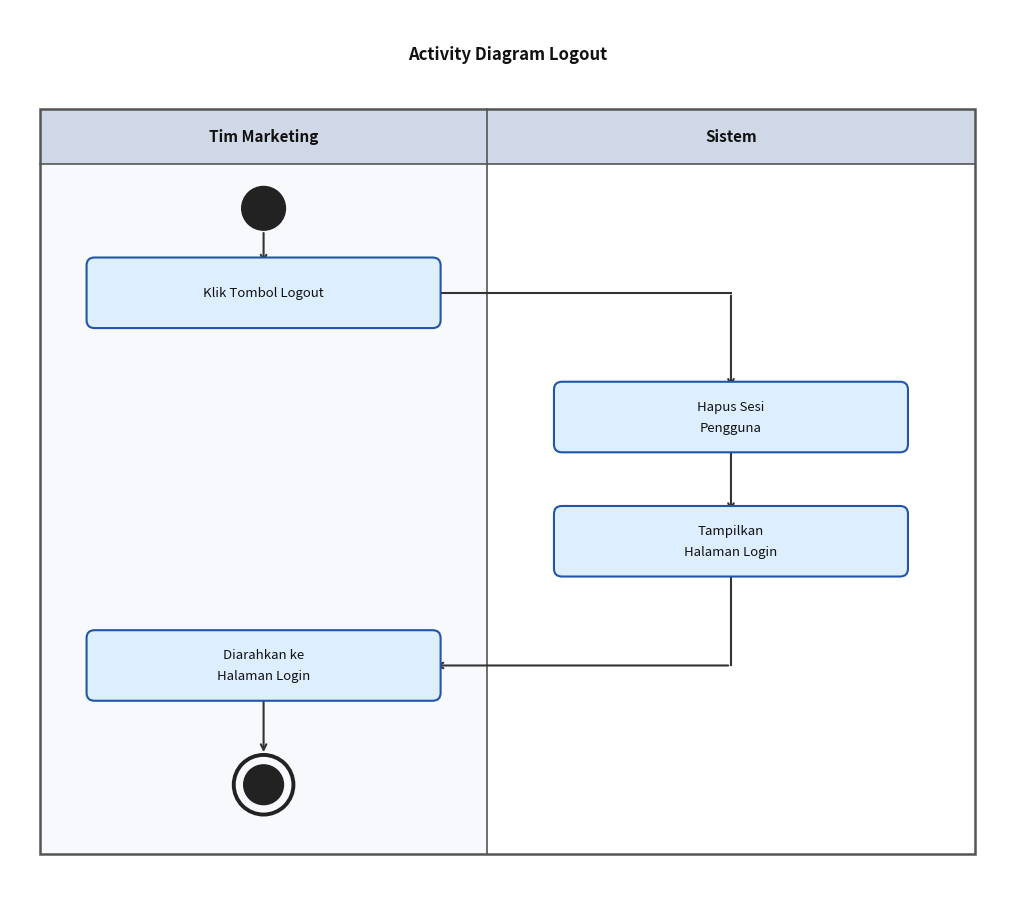
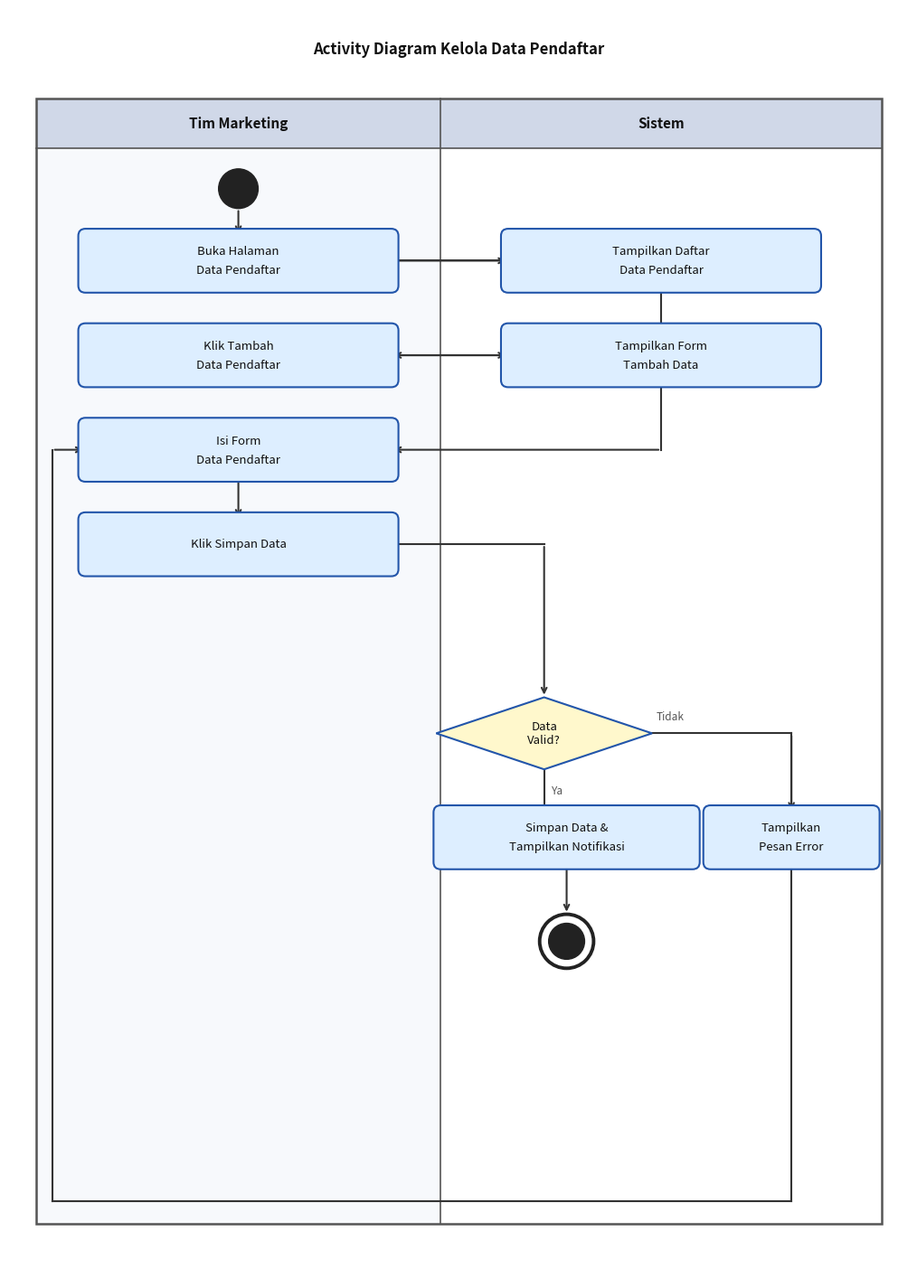
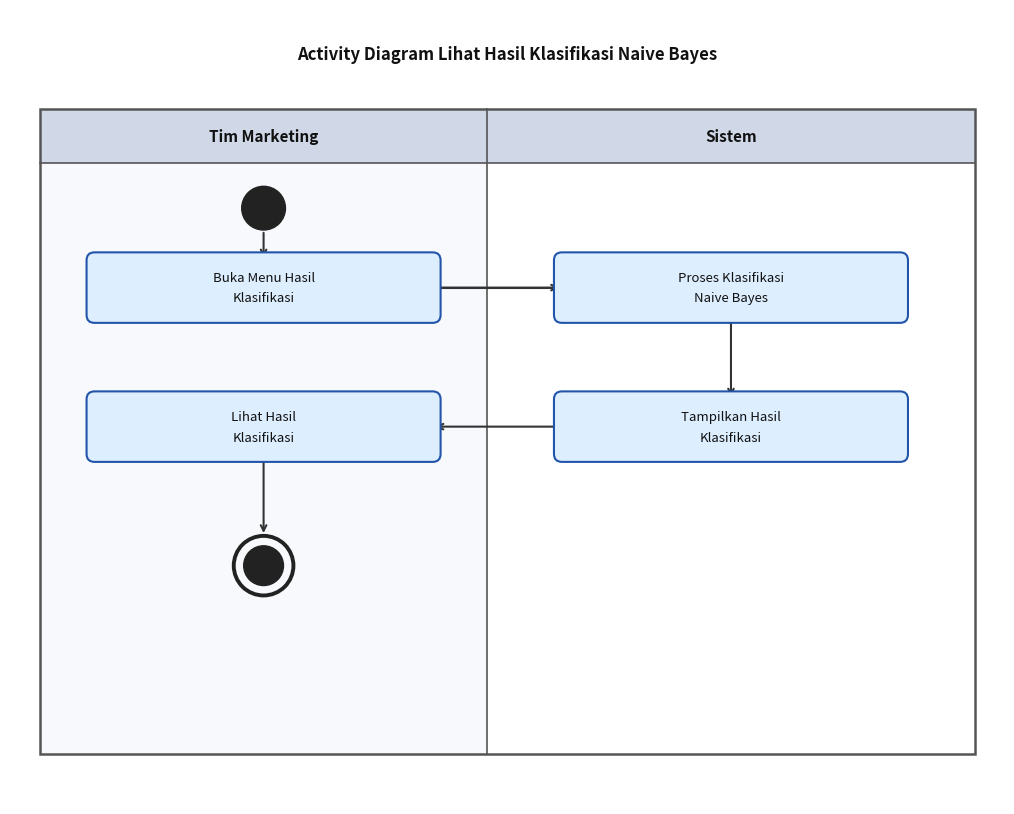
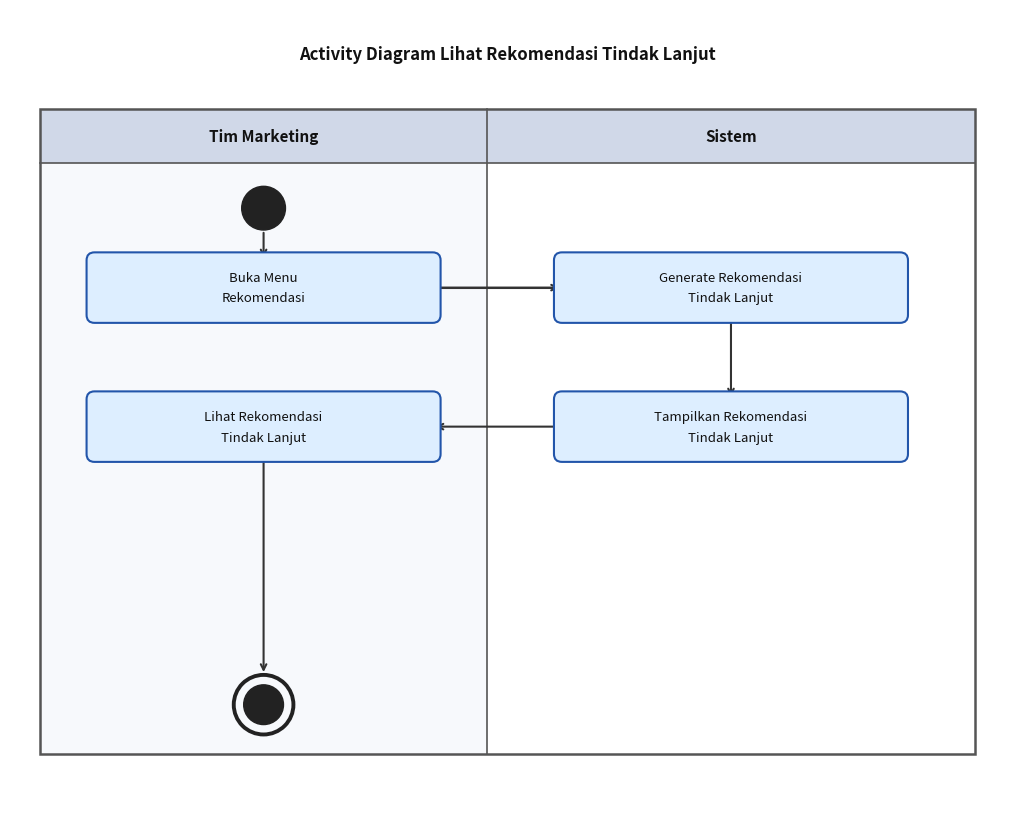
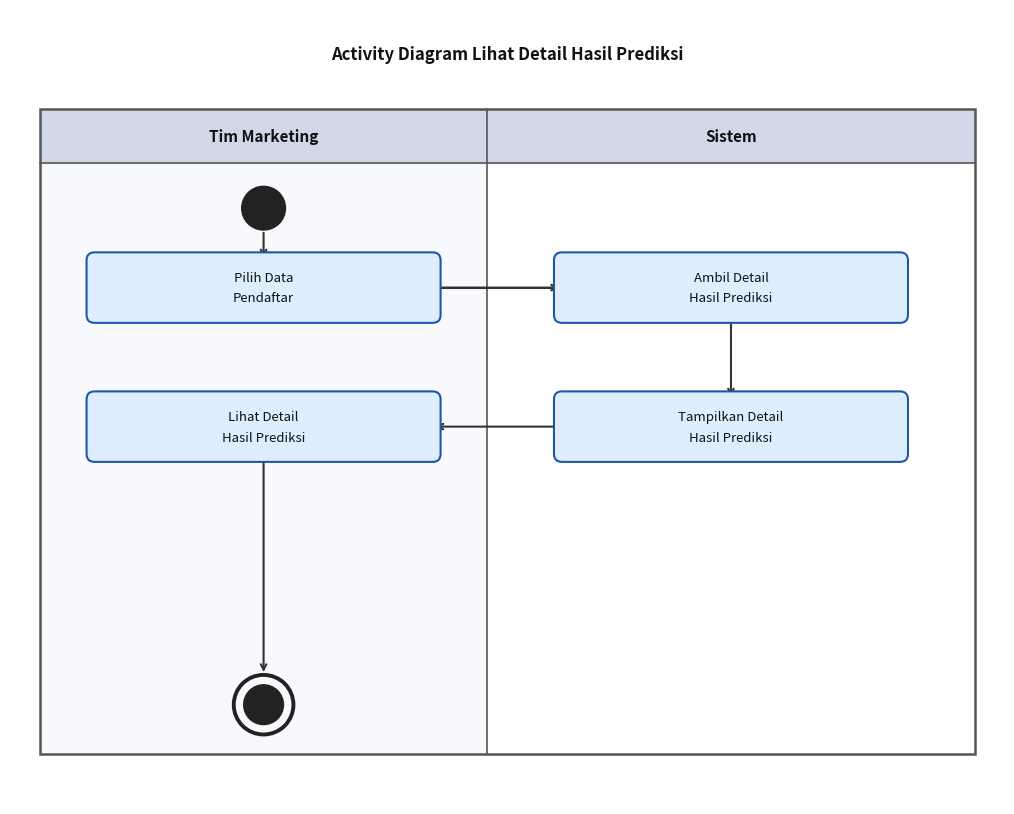
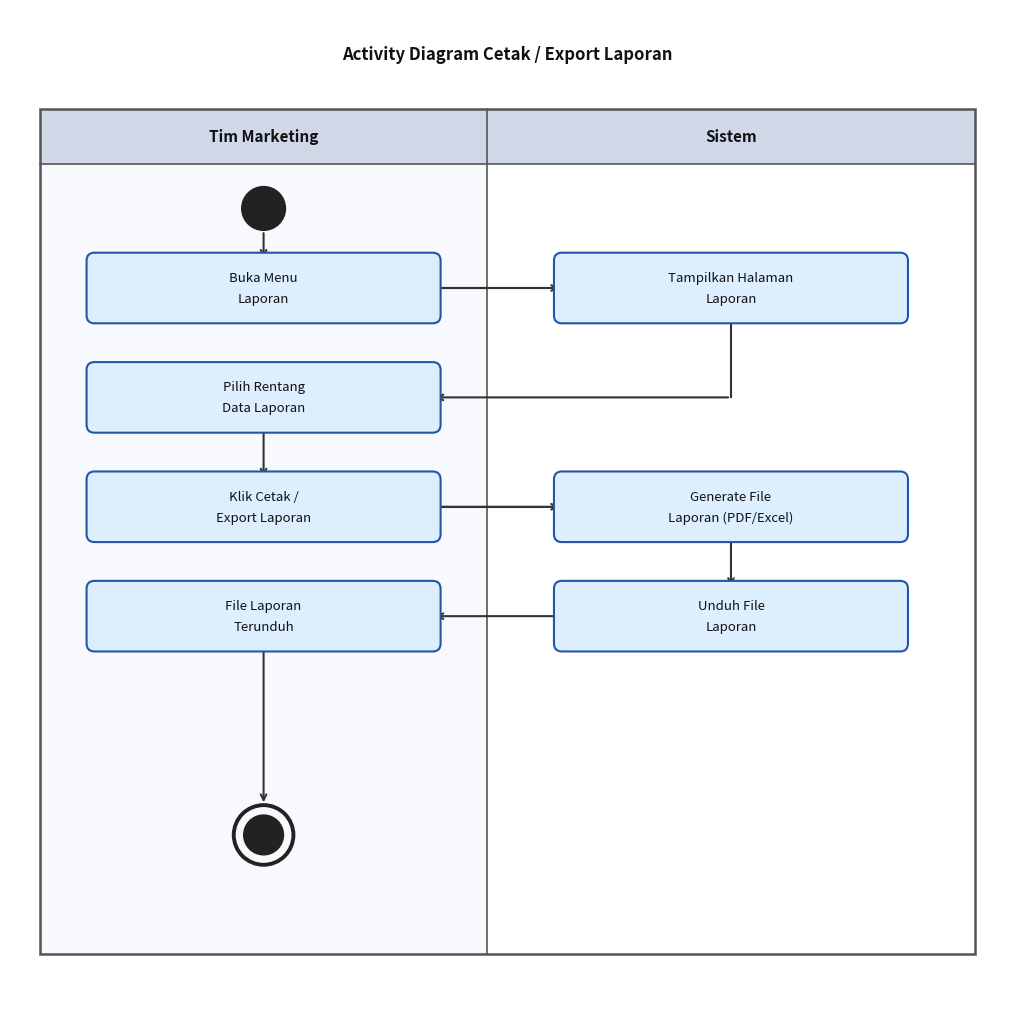

Python code for these plots, in order:
import matplotlib.pyplot as plt
import matplotlib.patches as mpatches
from matplotlib.patches import FancyBboxPatch

C_LANE_HDR = '#D0D8E8'
C_LANE_BG1 = '#F7F9FC'
C_LANE_BG2 = '#FFFFFF'
C_ACTION   = '#DDEEFF'
C_ACTION_BD= '#2255AA'
C_ARROW    = '#333333'
C_TEXT     = '#111111'

lane1_x, lane2_x, lane_end = 0.3, 4.8, 9.7
L1 = (lane1_x + lane2_x) / 2   # 2.55
L2 = (lane2_x + lane_end) / 2  # 7.25

def make_fig(title, height=10):
    fig, ax = plt.subplots(figsize=(10, height))
    ax.set_xlim(0, 10); ax.set_ylim(0, height)
    ax.axis('off'); fig.patch.set_facecolor('white')
    lane_top = height - 1.0
    lane_bot = 0.5
    ax.text(5, height - 0.45, title, ha='center', va='center',
            fontsize=12, fontweight='bold', color=C_TEXT)
    ax.add_patch(mpatches.FancyBboxPatch((lane1_x, lane_bot),
        lane_end-lane1_x, lane_top-lane_bot,
        boxstyle='square,pad=0', lw=1.8, edgecolor='#555555', facecolor='none', zorder=2))
    ax.plot([lane2_x, lane2_x], [lane_bot, lane_top], color='#555555', lw=1.2, zorder=2)
    ax.plot([lane1_x, lane_end], [lane_top-0.55, lane_top-0.55], color='#555555', lw=1.2, zorder=2)
    for (x, w) in [(lane1_x, lane2_x-lane1_x), (lane2_x, lane_end-lane2_x)]:
        ax.add_patch(mpatches.FancyBboxPatch((x, lane_top-0.55), w, 0.55,
            boxstyle='square,pad=0', lw=0, facecolor=C_LANE_HDR, zorder=1))
    ax.add_patch(mpatches.FancyBboxPatch((lane1_x, lane_bot),
        lane2_x-lane1_x, lane_top-lane_bot-0.55,
        boxstyle='square,pad=0', lw=0, facecolor=C_LANE_BG1, zorder=1))
    ax.add_patch(mpatches.FancyBboxPatch((lane2_x, lane_bot),
        lane_end-lane2_x, lane_top-lane_bot-0.55,
        boxstyle='square,pad=0', lw=0, facecolor=C_LANE_BG2, zorder=1))
    ax.text(L1, lane_top-0.275, 'Tim Marketing', ha='center', va='center',
            fontsize=11, fontweight='bold', color=C_TEXT)
    ax.text(L2, lane_top-0.275, 'Sistem', ha='center', va='center',
            fontsize=11, fontweight='bold', color=C_TEXT)
    y_start = lane_top - 0.55 - 0.45   # posisi aman di bawah header
    return fig, ax, lane_bot, y_start

def action(ax, cx, cy, text, w=3.4, h=0.55):
    ax.add_patch(FancyBboxPatch((cx-w/2, cy-h/2), w, h,
        boxstyle='round,pad=0.08', lw=1.5, edgecolor=C_ACTION_BD, facecolor=C_ACTION, zorder=4))
    lines = text.split('\n')
    off = 0.10 if len(lines) > 1 else 0
    for i, ln in enumerate(lines):
        ax.text(cx, cy+off-i*0.21, ln, ha='center', va='center',
                fontsize=9.5, color=C_TEXT, zorder=5)

def decision(ax, cx, cy, text, w=2.4, h=0.80):
    ax.add_patch(plt.Polygon([(cx, cy+h/2),(cx+w/2, cy),(cx, cy-h/2),(cx-w/2, cy)],
        closed=True, lw=1.5, edgecolor=C_ACTION_BD, facecolor='#FFF8CC', zorder=4))
    ax.text(cx, cy, text, ha='center', va='center', fontsize=9.5, color=C_TEXT, zorder=5)

def start_node(ax, cx, cy):
    ax.add_patch(plt.Circle((cx, cy), 0.22, color='#222222', zorder=6))

def end_node(ax, cx, cy):
    ax.add_patch(plt.Circle((cx, cy), 0.30, color='#222222', fill=False, lw=2.8, zorder=6))
    ax.add_patch(plt.Circle((cx, cy), 0.20, color='#222222', zorder=6))

def arr(ax, x1, y1, x2, y2):
    ax.annotate('', xy=(x2, y2), xytext=(x1, y1),
                arrowprops=dict(arrowstyle='->', color=C_ARROW, lw=1.5), zorder=3)

def lbl(ax, x, y, txt, ha='left'):
    ax.text(x, y, txt, ha=ha, va='center', fontsize=8.5,
            color='#555555', style='italic', zorder=5)

def hline(ax, x1, x2, y):
    ax.plot([x1, x2], [y, y], color=C_ARROW, lw=1.5, zorder=3)

def vline(ax, x, y1, y2):
    ax.plot([x, x], [y1, y2], color=C_ARROW, lw=1.5, zorder=3)

def cross_r(ax, x_from, y_from, x_to, y_to):
    """Panah patah: horizontal dulu ke x_to, lalu vertikal ke y_to."""
    hline(ax, x_from, x_to, y_from)
    arr(ax, x_to, y_from, x_to, y_to)

def save(fig, filename):
    plt.tight_layout(pad=0.2)
    fig.savefig(filename, dpi=180, bbox_inches='tight', facecolor='white', edgecolor='none')
    plt.close(fig)
    print(f'Saved: {filename}')

# =============================================================================
# 2. LOGOUT
# =============================================================================
fig, ax, lb, ys = make_fig('Activity Diagram Logout', height=9)
ya1 = ys - 0.85   # Klik Tombol Logout (Tim Marketing)
ya2 = ya1 - 1.25  # Hapus Sesi (Sistem)
ya3 = ya2 - 1.25  # Tampilkan Halaman Login (Sistem)
ya4 = ya3 - 1.25  # Diarahkan ke Halaman Login (Tim Marketing)
ye  = ya4 - 1.20  # End (Tim Marketing)

start_node(ax, L1, ys)

# Tim Marketing: Klik Tombol Logout
action(ax, L1, ya1, 'Klik Tombol Logout')
arr(ax, L1, ys-0.22, L1, ya1+0.275)

# → Sistem: Hapus Sesi (patah)
cross_r(ax, L1+1.7, ya1, L2, ya2+0.275)
action(ax, L2, ya2, 'Hapus Sesi\nPengguna')

# Sistem: Tampilkan Halaman Login
action(ax, L2, ya3, 'Tampilkan\nHalaman Login')
arr(ax, L2, ya2-0.275, L2, ya3+0.275)

# Balik ke Tim Marketing: diarahkan ke halaman login
action(ax, L1, ya4, 'Diarahkan ke\nHalaman Login')
vline(ax, L2, ya3-0.275, ya4)
arr(ax, L2, ya4, L1+1.7, ya4)

# End
end_node(ax, L1, ye)
arr(ax, L1, ya4-0.275, L1, ye+0.30)

save(fig, 'Activity Diagram Logout.png')

# =============================================================================
# 3. KELOLA DATA PENDAFTAR
# =============================================================================
fig, ax, lb, ys = make_fig('Activity Diagram Kelola Data Pendaftar', height=14)
# ys ≈ 12.45
gap = 1.05
ya1 = ys - 0.80
ya2 = ya1 - gap
ya3 = ya2 - gap
ya4 = ya3 - gap
ya5 = ya4 - gap
yd  = ya5 - gap        # decision
cx_ya=6.2; cx_no=8.7
yb  = yd - gap*1.1    # branch actions
ye  = yb - gap*1.1

start_node(ax, L1, ys)
action(ax, L1, ya1, 'Buka Halaman\nData Pendaftar')
arr(ax, L1, ys-0.22, L1, ya1+0.275)

action(ax, L2, ya1, 'Tampilkan Daftar\nData Pendaftar')
hline(ax, L1+1.7, L2-1.7, ya1)
arr(ax, L1+1.7, ya1, L2-1.7, ya1)

action(ax, L1, ya2, 'Klik Tambah\nData Pendaftar')
vline(ax, L2, ya1-0.275, ya2)
arr(ax, L2, ya2, L1+1.7, ya2)

action(ax, L2, ya2, 'Tampilkan Form\nTambah Data')
hline(ax, L1+1.7, L2-1.7, ya2)
arr(ax, L1+1.7, ya2, L2-1.7, ya2)

action(ax, L1, ya3, 'Isi Form\nData Pendaftar')
vline(ax, L2, ya2-0.275, ya3)
arr(ax, L2, ya3, L1+1.7, ya3)

action(ax, L1, ya4, 'Klik Simpan Data')
arr(ax, L1, ya3-0.275, L1, ya4+0.275)

# cross ke Sistem → Decision (patah)
cross_r(ax, L1+1.7, ya4, yd, yd+0.40)
decision(ax, yd, yd, 'Data\nValid?')

# Ya → Simpan & notifikasi
action(ax, cx_ya, yb, 'Simpan Data &\nTampilkan Notifikasi', w=2.8)
vline(ax, yd, yd-0.40, yb+0.275)
hline(ax, yd, cx_ya, yb+0.275)
arr(ax, yd, yb+0.275, cx_ya, yb+0.275)
lbl(ax, yd+0.08, (yd-0.40+yb+0.275)/2, 'Ya')
end_node(ax, cx_ya, ye)
arr(ax, cx_ya, yb-0.275, cx_ya, ye+0.30)

# Tidak → Pesan Error
action(ax, cx_no, yb, 'Tampilkan\nPesan Error', w=1.8)
hline(ax, yd+1.2, cx_no, yd)
vline(ax, cx_no, yd, yb+0.275)
arr(ax, cx_no, yd, cx_no, yb+0.275)
lbl(ax, yd+1.25, yd+0.18, 'Tidak')

# Loop back
vline(ax, cx_no, yb-0.275, lb+0.25)
hline(ax, cx_no, lane1_x+0.18, lb+0.25)
vline(ax, lane1_x+0.18, lb+0.25, ya3)
arr(ax, lane1_x+0.18, ya3, L1-1.7, ya3)

save(fig, 'Activity Diagram Kelola Data Pendaftar.png')

# =============================================================================
# 4. LIHAT HASIL KLASIFIKASI NAIVE BAYES
# =============================================================================
fig, ax, lb, ys = make_fig('Activity Diagram Lihat Hasil Klasifikasi Naive Bayes', height=8)
gap = 1.40
ya1 = ys - 0.80; ya2 = ya1-gap; ya4 = ya2; ye = ya2-gap

start_node(ax, L1, ys)
action(ax, L1, ya1, 'Buka Menu Hasil\nKlasifikasi')
arr(ax, L1, ys-0.22, L1, ya1+0.275)

action(ax, L2, ya1, 'Proses Klasifikasi\nNaive Bayes')
hline(ax, L1+1.7, L2-1.7, ya1); arr(ax, L1+1.7, ya1, L2-1.7, ya1)

action(ax, L2, ya2, 'Tampilkan Hasil\nKlasifikasi')
arr(ax, L2, ya1-0.275, L2, ya2+0.275)

action(ax, L1, ya2, 'Lihat Hasil\nKlasifikasi')
vline(ax, L2, ya2-0.275, ya2); arr(ax, L2, ya2, L1+1.7, ya2)

end_node(ax, L1, ye)
arr(ax, L1, ya2-0.275, L1, ye+0.30)

save(fig, 'Activity Diagram Lihat Hasil Klasifikasi.png')

# =============================================================================
# 5. LIHAT REKOMENDASI TINDAK LANJUT
# =============================================================================
fig, ax, lb, ys = make_fig('Activity Diagram Lihat Rekomendasi Tindak Lanjut', height=8)
gap = 1.40
ya1 = ys-0.80; ya2 = ya1-gap; ya3 = ya2-gap; ye = ya3-gap

start_node(ax, L1, ys)
action(ax, L1, ya1, 'Buka Menu\nRekomendasi')
arr(ax, L1, ys-0.22, L1, ya1+0.275)

action(ax, L2, ya1, 'Generate Rekomendasi\nTindak Lanjut')
hline(ax, L1+1.7, L2-1.7, ya1); arr(ax, L1+1.7, ya1, L2-1.7, ya1)

action(ax, L2, ya2, 'Tampilkan Rekomendasi\nTindak Lanjut')
arr(ax, L2, ya1-0.275, L2, ya2+0.275)

action(ax, L1, ya2, 'Lihat Rekomendasi\nTindak Lanjut')
vline(ax, L2, ya2-0.275, ya2); arr(ax, L2, ya2, L1+1.7, ya2)

end_node(ax, L1, ye)
arr(ax, L1, ya2-0.275, L1, ye+0.30)

save(fig, 'Activity Diagram Lihat Rekomendasi.png')

# =============================================================================
# 6. LIHAT DETAIL HASIL PREDIKSI
# =============================================================================
fig, ax, lb, ys = make_fig('Activity Diagram Lihat Detail Hasil Prediksi', height=8)
gap = 1.40
ya1 = ys-0.80; ya2 = ya1-gap; ya3 = ya2-gap; ye = ya3-gap

start_node(ax, L1, ys)
action(ax, L1, ya1, 'Pilih Data\nPendaftar')
arr(ax, L1, ys-0.22, L1, ya1+0.275)

action(ax, L2, ya1, 'Ambil Detail\nHasil Prediksi')
hline(ax, L1+1.7, L2-1.7, ya1); arr(ax, L1+1.7, ya1, L2-1.7, ya1)

action(ax, L2, ya2, 'Tampilkan Detail\nHasil Prediksi')
arr(ax, L2, ya1-0.275, L2, ya2+0.275)

action(ax, L1, ya2, 'Lihat Detail\nHasil Prediksi')
vline(ax, L2, ya2-0.275, ya2); arr(ax, L2, ya2, L1+1.7, ya2)

end_node(ax, L1, ye)
arr(ax, L1, ya2-0.275, L1, ye+0.30)

save(fig, 'Activity Diagram Lihat Detail Prediksi.png')

# =============================================================================
# 7. CETAK / EXPORT LAPORAN
# =============================================================================
fig, ax, lb, ys = make_fig('Activity Diagram Cetak / Export Laporan', height=10)
gap = 1.10
ya1 = ys-0.80; ya2 = ya1-gap; ya3 = ya2-gap; ya4 = ya3-gap; ya5 = ya4-gap; ye = ya5-1.10

start_node(ax, L1, ys)
action(ax, L1, ya1, 'Buka Menu\nLaporan')
arr(ax, L1, ys-0.22, L1, ya1+0.275)

action(ax, L2, ya1, 'Tampilkan Halaman\nLaporan')
hline(ax, L1+1.7, L2-1.7, ya1); arr(ax, L1+1.7, ya1, L2-1.7, ya1)

action(ax, L1, ya2, 'Pilih Rentang\nData Laporan')
vline(ax, L2, ya1-0.275, ya2); arr(ax, L2, ya2, L1+1.7, ya2)

action(ax, L1, ya3, 'Klik Cetak /\nExport Laporan')
arr(ax, L1, ya2-0.275, L1, ya3+0.275)

action(ax, L2, ya3, 'Generate File\nLaporan (PDF/Excel)')
hline(ax, L1+1.7, L2-1.7, ya3); arr(ax, L1+1.7, ya3, L2-1.7, ya3)

action(ax, L2, ya4, 'Unduh File\nLaporan')
arr(ax, L2, ya3-0.275, L2, ya4+0.275)

action(ax, L1, ya4, 'File Laporan\nTerunduh')
vline(ax, L2, ya4-0.275, ya4); arr(ax, L2, ya4, L1+1.7, ya4)

end_node(ax, L1, ye)
arr(ax, L1, ya4-0.275, L1, ye+0.30)

save(fig, 'Activity Diagram Cetak Export Laporan.png')

print('\nSemua activity diagram selesai!')
